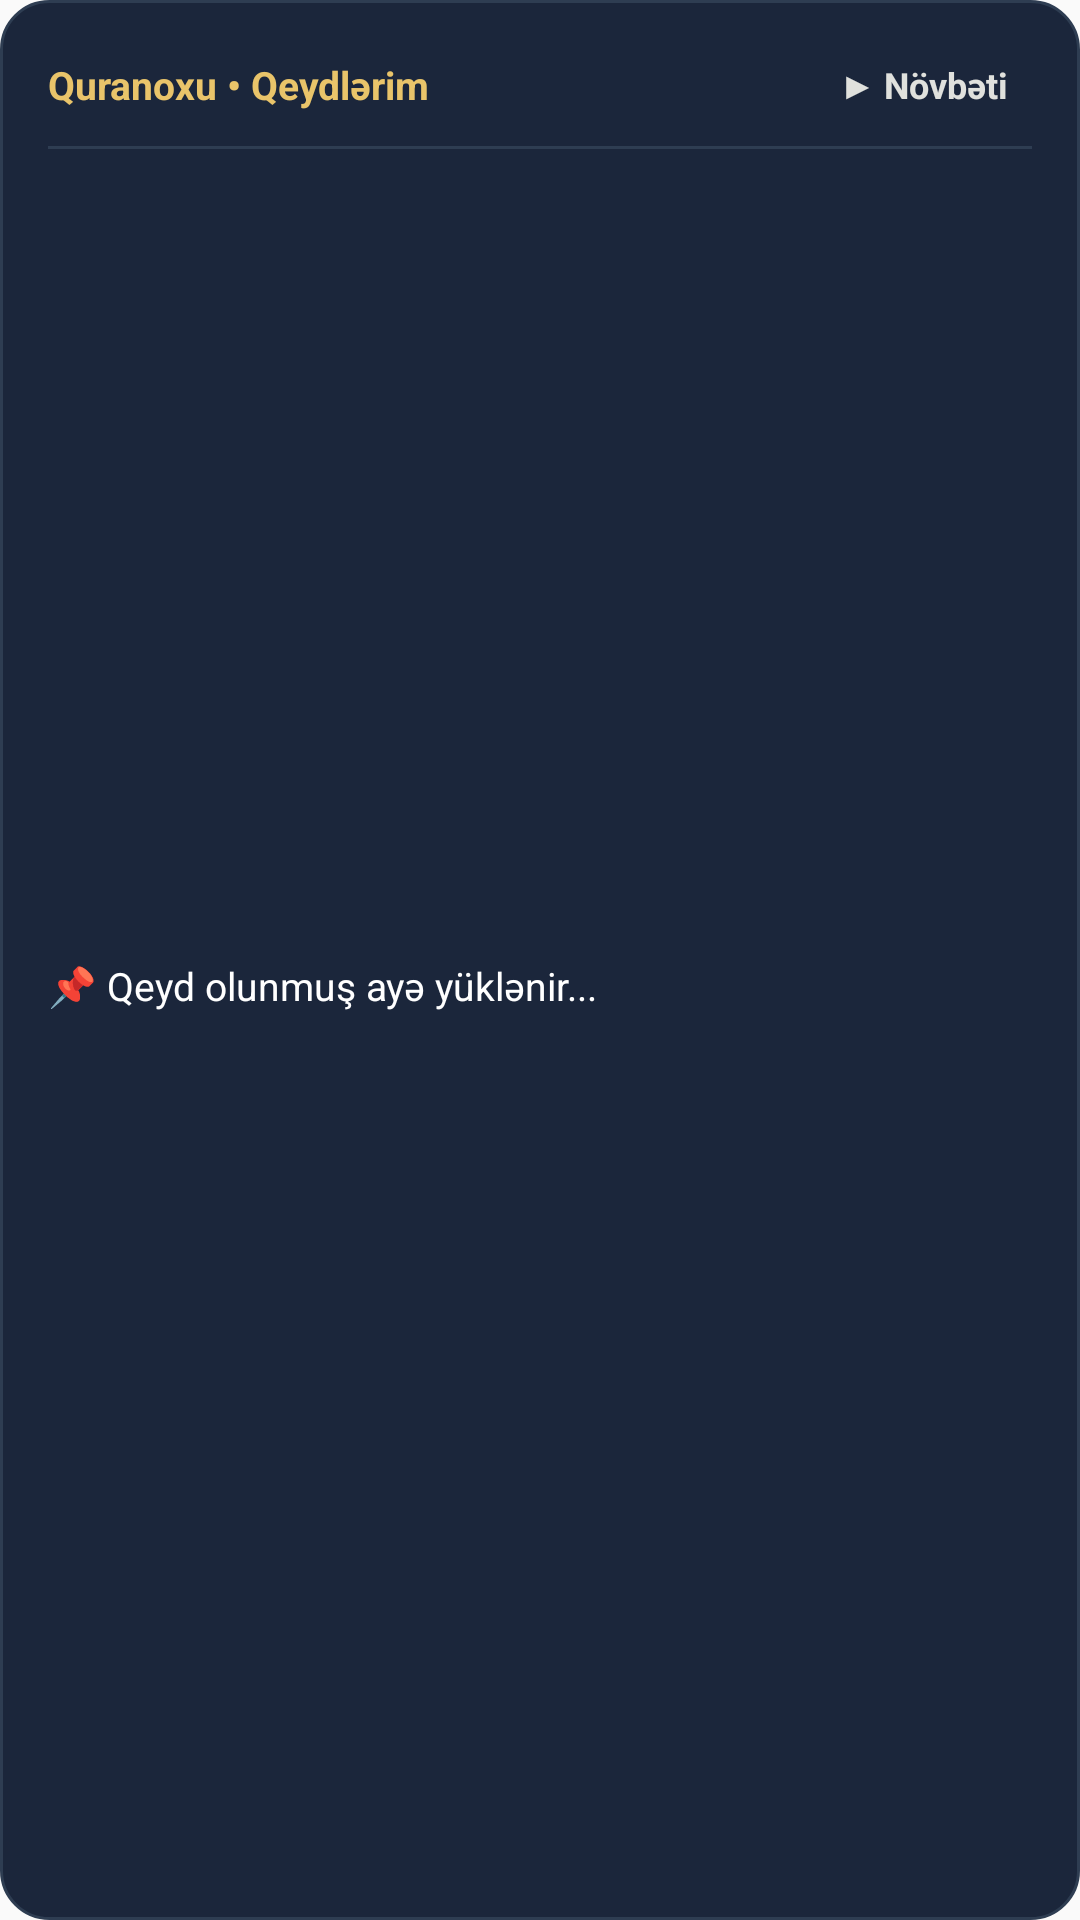

Write the Android layout XML for this screen, with the resource values it uses.
<!-- AndroidManifest.xml: application theme Theme.QuranOxu -->
<!-- res/layout/widget_notes.xml -->
<?xml version="1.0" encoding="utf-8"?>
<LinearLayout xmlns:android="http://schemas.android.com/apk/res/android"
    android:id="@+id/widget_container"
    android:layout_width="match_parent"
    android:layout_height="match_parent"
    android:background="@drawable/widget_background"
    android:orientation="vertical"
    android:padding="16dp">

    
    <RelativeLayout
        android:layout_width="match_parent"
        android:layout_height="wrap_content">

        <TextView
            android:id="@+id/widget_header_title"
            android:layout_width="wrap_content"
            android:layout_height="wrap_content"
            android:layout_alignParentLeft="true"
            android:layout_alignParentStart="true"
            android:layout_centerVertical="true"
            android:text="Quranoxu • Qeydlərim"
            android:textColor="#E9C46A"
            android:textSize="13sp"
            android:textStyle="bold" />

        <TextView
            android:id="@+id/widget_btn_next"
            android:layout_width="wrap_content"
            android:layout_height="wrap_content"
            android:layout_alignParentRight="true"
            android:layout_alignParentEnd="true"
            android:layout_centerVertical="true"
            android:paddingLeft="8dp"
            android:paddingTop="4dp"
            android:paddingRight="8dp"
            android:paddingBottom="4dp"
            android:text="▶ Növbəti"
            android:textColor="#E0E1DD"
            android:textSize="12sp"
            android:textStyle="bold" />

    </RelativeLayout>

    <View
        android:layout_width="match_parent"
        android:layout_height="1dp"
        android:layout_marginTop="8dp"
        android:layout_marginBottom="8dp"
        android:background="#2E3D52" />

    
    <TextView
        android:id="@+id/widget_note_text"
        android:layout_width="match_parent"
        android:layout_height="0dp"
        android:layout_weight="1"
        android:ellipsize="end"
        android:gravity="center_vertical"
        android:maxLines="5"
        android:text="📌 Qeyd olunmuş ayə yüklənir..."
        android:textColor="#FFFFFF"
        android:textSize="13sp" />

    
    <TextView
        android:id="@+id/widget_surah_info"
        android:layout_width="match_parent"
        android:layout_height="wrap_content"
        android:layout_marginTop="8dp"
        android:gravity="end"
        android:textColor="#F4A261"
        android:textSize="12sp"
        android:textStyle="bold" />

</LinearLayout>
<!-- resources referenced by this layout -->
<resources>
  <!-- drawable widget_background (drawable) -->
  <?xml version="1.0" encoding="utf-8"?>
  <shape xmlns:android="http://schemas.android.com/apk/res/android"
      android:shape="rectangle">
      <solid android:color="#1B263B" />
      <corners android:radius="16dp" />
      <stroke
          android:width="1dp"
          android:color="#2E3D52" />
  </shape>
  <style name="Theme.QuranOxu" parent="android:Theme.Material.Light.NoActionBar" />
</resources>
